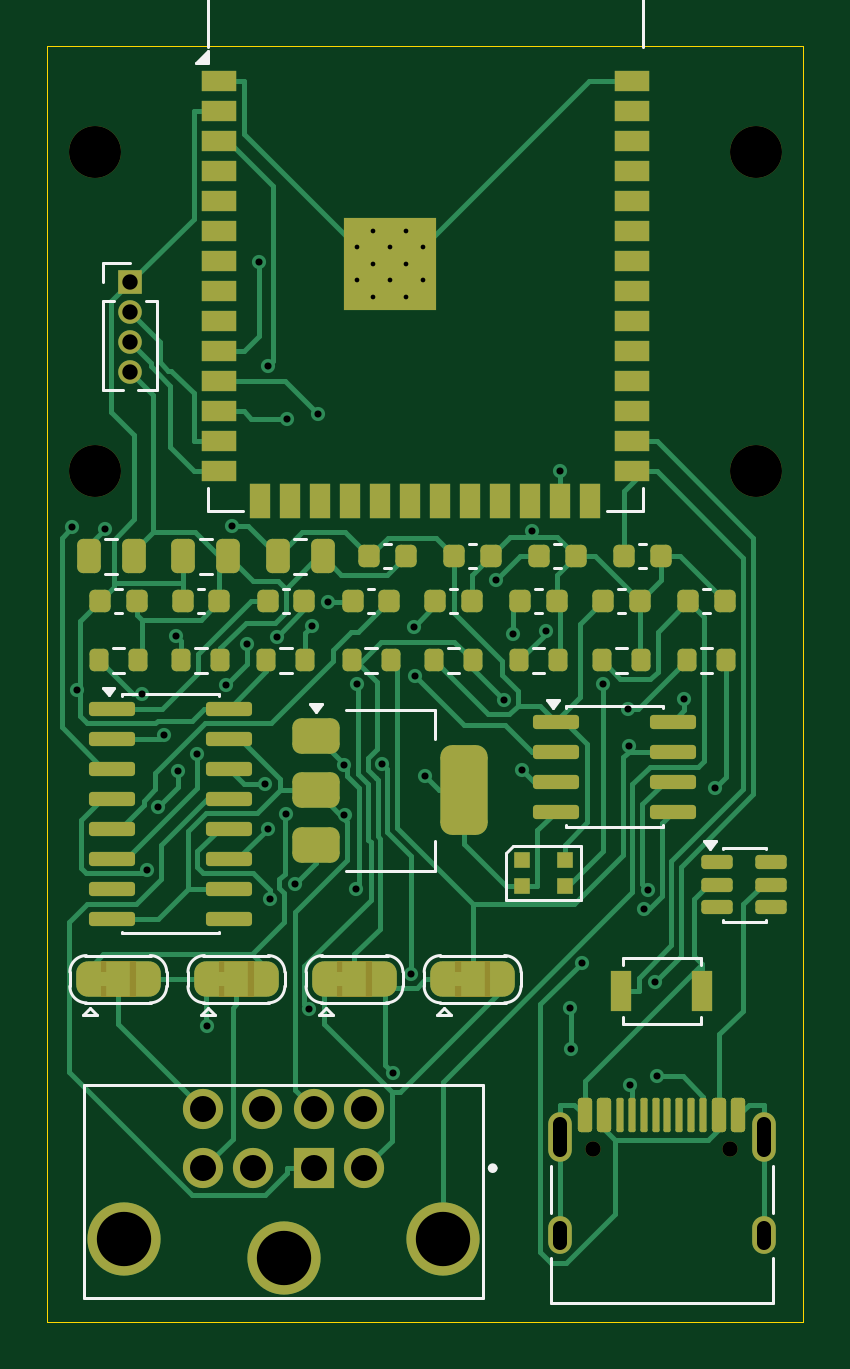
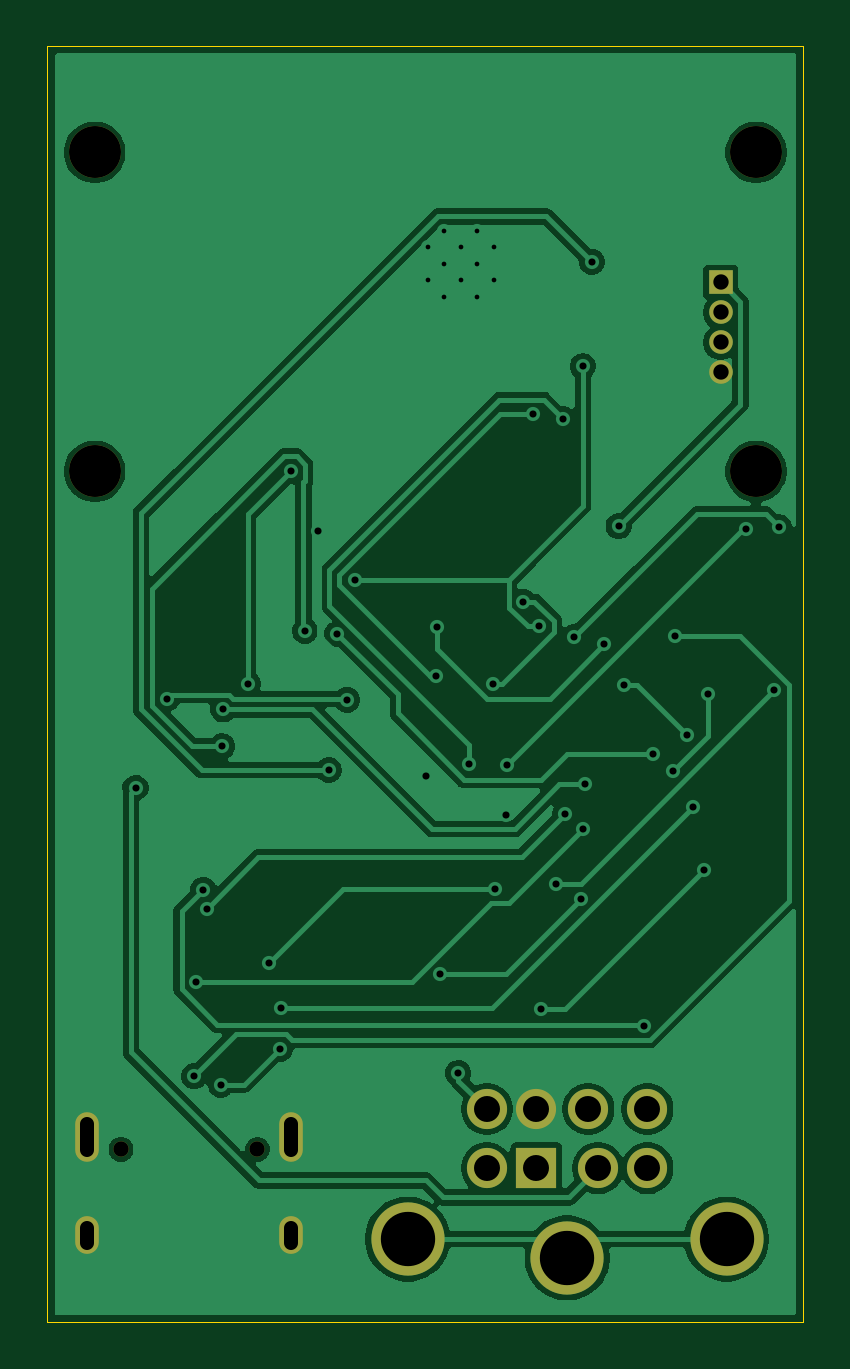
Circuit board: 10 layer files. Board 32.0 x 54.0 mm.
- bottom_copper: airwriter-B_Cu.gbr (61872 bytes)
- bottom_mask: airwriter-B_Mask.gbr (1492 bytes)
- paste: airwriter-B_Paste.gbr (454 bytes)
- bottom_silk: airwriter-B_Silkscreen.gbr (1502 bytes)
- outline: airwriter-Edge_Cuts.gbr (688 bytes)
- top_copper: airwriter-F_Cu.gbr (40477 bytes)
- top_mask: airwriter-F_Mask.gbr (9822 bytes)
- paste: airwriter-F_Paste.gbr (6566 bytes)
- top_silk: airwriter-F_Silkscreen.gbr (19269 bytes)
- drill: airwriter.drl (2310 bytes)

=== bottom_copper: airwriter-B_Cu.gbr (61872 bytes, source omitted) ===
=== bottom_mask: airwriter-B_Mask.gbr ===
%TF.GenerationSoftware,KiCad,Pcbnew,10.0.2*%
%TF.CreationDate,2026-08-04T12:25:22-04:00*%
%TF.ProjectId,airwriter,61697277-7269-4746-9572-2e6b69636164,rev?*%
%TF.SameCoordinates,Original*%
%TF.FileFunction,Soldermask,Bot*%
%TF.FilePolarity,Negative*%
%FSLAX46Y46*%
G04 Gerber Fmt 4.6, Leading zero omitted, Abs format (unit mm)*
G04 Created by KiCad (PCBNEW 10.0.2) date 2026-08-04 12:25:22*
%MOMM*%
%LPD*%
G01*
G04 APERTURE LIST*
%ADD10C,2.200000*%
%ADD11R,1.700000X1.700000*%
%ADD12C,1.700000*%
%ADD13C,3.100000*%
%ADD14C,0.650000*%
%ADD15O,1.000000X2.100000*%
%ADD16O,1.000000X1.600000*%
%ADD17R,1.000000X1.000000*%
%ADD18C,1.000000*%
G04 APERTURE END LIST*
D10*
%TO.C,H2*%
X130000000Y-64500000D03*
%TD*%
D11*
%TO.C,J2*%
X111300000Y-107500000D03*
D12*
X108700000Y-107500000D03*
X113400000Y-107500000D03*
X111300000Y-105000000D03*
X106600000Y-107500000D03*
X113400000Y-105000000D03*
X109100000Y-105000000D03*
X106600000Y-105000000D03*
D13*
X116750000Y-110500000D03*
X110000000Y-111300000D03*
X103250000Y-110500000D03*
%TD*%
D10*
%TO.C,H3*%
X102000000Y-78000000D03*
%TD*%
D14*
%TO.C,J1*%
X123110000Y-106700000D03*
X128890000Y-106700000D03*
D15*
X121680000Y-106170000D03*
D16*
X121680000Y-110350000D03*
D15*
X130320000Y-106170000D03*
D16*
X130320000Y-110350000D03*
%TD*%
D17*
%TO.C,J3*%
X103500000Y-70000000D03*
D18*
X103500000Y-71270000D03*
X103500000Y-72540000D03*
X103500000Y-73810000D03*
%TD*%
D10*
%TO.C,H1*%
X102000000Y-64500000D03*
%TD*%
%TO.C,H4*%
X130000000Y-78000000D03*
%TD*%
M02*

=== paste: airwriter-B_Paste.gbr ===
%TF.GenerationSoftware,KiCad,Pcbnew,10.0.2*%
%TF.CreationDate,2026-08-04T12:25:22-04:00*%
%TF.ProjectId,airwriter,61697277-7269-4746-9572-2e6b69636164,rev?*%
%TF.SameCoordinates,Original*%
%TF.FileFunction,Paste,Bot*%
%TF.FilePolarity,Positive*%
%FSLAX46Y46*%
G04 Gerber Fmt 4.6, Leading zero omitted, Abs format (unit mm)*
G04 Created by KiCad (PCBNEW 10.0.2) date 2026-08-04 12:25:22*
%MOMM*%
%LPD*%
G01*
G04 APERTURE LIST*
G04 APERTURE END LIST*
M02*

=== bottom_silk: airwriter-B_Silkscreen.gbr ===
%TF.GenerationSoftware,KiCad,Pcbnew,10.0.2*%
%TF.CreationDate,2026-08-04T12:25:22-04:00*%
%TF.ProjectId,airwriter,61697277-7269-4746-9572-2e6b69636164,rev?*%
%TF.SameCoordinates,Original*%
%TF.FileFunction,Legend,Bot*%
%TF.FilePolarity,Positive*%
%FSLAX46Y46*%
G04 Gerber Fmt 4.6, Leading zero omitted, Abs format (unit mm)*
G04 Created by KiCad (PCBNEW 10.0.2) date 2026-08-04 12:25:22*
%MOMM*%
%LPD*%
G01*
G04 APERTURE LIST*
%ADD10C,2.200000*%
%ADD11R,1.700000X1.700000*%
%ADD12C,1.700000*%
%ADD13C,3.100000*%
%ADD14C,0.650000*%
%ADD15O,1.000000X2.100000*%
%ADD16O,1.000000X1.600000*%
%ADD17R,1.000000X1.000000*%
%ADD18C,1.000000*%
G04 APERTURE END LIST*
%LPC*%
D10*
%TO.C,H2*%
X130000000Y-64500000D03*
%TD*%
D11*
%TO.C,J2*%
X111300000Y-107500000D03*
D12*
X108700000Y-107500000D03*
X113400000Y-107500000D03*
X111300000Y-105000000D03*
X106600000Y-107500000D03*
X113400000Y-105000000D03*
X109100000Y-105000000D03*
X106600000Y-105000000D03*
D13*
X116750000Y-110500000D03*
X110000000Y-111300000D03*
X103250000Y-110500000D03*
%TD*%
D10*
%TO.C,H3*%
X102000000Y-78000000D03*
%TD*%
D14*
%TO.C,J1*%
X123110000Y-106700000D03*
X128890000Y-106700000D03*
D15*
X121680000Y-106170000D03*
D16*
X121680000Y-110350000D03*
D15*
X130320000Y-106170000D03*
D16*
X130320000Y-110350000D03*
%TD*%
D17*
%TO.C,J3*%
X103500000Y-70000000D03*
D18*
X103500000Y-71270000D03*
X103500000Y-72540000D03*
X103500000Y-73810000D03*
%TD*%
D10*
%TO.C,H1*%
X102000000Y-64500000D03*
%TD*%
%TO.C,H4*%
X130000000Y-78000000D03*
%TD*%
%LPD*%
M02*

=== outline: airwriter-Edge_Cuts.gbr ===
%TF.GenerationSoftware,KiCad,Pcbnew,10.0.2*%
%TF.CreationDate,2026-08-04T12:25:22-04:00*%
%TF.ProjectId,airwriter,61697277-7269-4746-9572-2e6b69636164,rev?*%
%TF.SameCoordinates,Original*%
%TF.FileFunction,Profile,NP*%
%FSLAX46Y46*%
G04 Gerber Fmt 4.6, Leading zero omitted, Abs format (unit mm)*
G04 Created by KiCad (PCBNEW 10.0.2) date 2026-08-04 12:25:22*
%MOMM*%
%LPD*%
G01*
G04 APERTURE LIST*
%TA.AperFunction,Profile*%
%ADD10C,0.050000*%
%TD*%
G04 APERTURE END LIST*
D10*
X100000000Y-60000000D02*
X132000000Y-60000000D01*
X100000000Y-114000000D02*
X100000000Y-60000000D01*
X132000000Y-60000000D02*
X132000000Y-114000000D01*
X132000000Y-114000000D02*
X100000000Y-114000000D01*
M02*

=== top_copper: airwriter-F_Cu.gbr (40477 bytes, source omitted) ===
=== top_mask: airwriter-F_Mask.gbr (9822 bytes, source omitted) ===
=== paste: airwriter-F_Paste.gbr (6566 bytes, source omitted) ===
=== top_silk: airwriter-F_Silkscreen.gbr (19269 bytes, source omitted) ===
=== drill: airwriter.drl ===
M48
; DRILL file KiCad 10.0.2 date 2026-08-04T12:25:22
; FORMAT={-:-/ absolute / metric / decimal}
; #@! TF.CreationDate,2026-08-04T12:25:22-04:00
; #@! TF.GenerationSoftware,Kicad,Pcbnew,10.0.2
; #@! TF.FileFunction,MixedPlating,1,2
FMAT,2
METRIC
; #@! TA.AperFunction,Plated,PTH,ComponentDrill
T1C0.200
; #@! TA.AperFunction,Plated,PTH,ViaDrill
T2C0.300
; #@! TA.AperFunction,Plated,PTH,ComponentDrill
T3C0.600
; #@! TA.AperFunction,Plated,PTH,ComponentDrill
T4C0.650
; #@! TA.AperFunction,Plated,PTH,ComponentDrill
T5C1.100
; #@! TA.AperFunction,Plated,PTH,ComponentDrill
T6C2.300
; #@! TA.AperFunction,NonPlated,NPTH,ComponentDrill
T7C0.650
; #@! TA.AperFunction,NonPlated,NPTH,ComponentDrill
T8C2.200
%
G90
G05
T1
X113.1Y-68.51
X113.1Y-69.91
X113.8Y-67.81
X113.8Y-69.21
X113.8Y-70.61
X114.5Y-68.51
X114.5Y-69.91
X115.2Y-67.81
X115.2Y-69.21
X115.2Y-70.61
X115.9Y-68.51
X115.9Y-69.91
T2
X101.04Y-80.371
X101.249Y-87.27
X102.43Y-80.428
X104.019Y-87.44
X104.196Y-94.867
X104.682Y-92.208
X104.925Y-89.158
X105.448Y-84.966
X105.526Y-90.696
X106.349Y-89.965
X106.752Y-101.47
X107.574Y-87.039
X107.823Y-80.326
X108.439Y-85.331
X108.96Y-69.133
X109.227Y-91.257
X109.322Y-93.124
X109.338Y-73.553
X109.411Y-96.086
X109.707Y-85.009
X110.09Y-92.52
X110.159Y-75.795
X110.479Y-95.451
X111.095Y-100.778
X111.205Y-84.562
X111.467Y-75.59
X111.864Y-83.525
X112.555Y-90.446
X112.577Y-92.529
X113.064Y-95.675
X113.125Y-87.021
X114.16Y-90.387
X114.611Y-103.463
X115.382Y-99.268
X115.5Y-84.57
X115.567Y-86.663
X115.986Y-90.912
X119.0Y-82.604
X119.31Y-87.669
X119.727Y-84.877
X120.098Y-90.645
X120.534Y-80.529
X121.095Y-84.75
X121.703Y-77.996
X122.105Y-100.7
X122.145Y-102.434
X122.62Y-98.82
X123.529Y-86.998
X124.564Y-88.079
X124.608Y-89.647
X124.666Y-103.96
X125.263Y-96.518
X125.409Y-95.716
X125.718Y-99.619
X125.801Y-103.609
X126.96Y-87.631
X128.274Y-91.407
T4
X103.5Y-70.0
X103.5Y-71.27
X103.5Y-72.54
X103.5Y-73.81
T5
X106.6Y-105.0
X106.6Y-107.5
X108.7Y-107.5
X109.1Y-105.0
X111.3Y-105.0
X111.3Y-107.5
X113.4Y-105.0
X113.4Y-107.5
T6
X103.25Y-110.5
X110.0Y-111.3
X116.75Y-110.5
T7
X123.11Y-106.7
X128.89Y-106.7
T8
X102.0Y-64.5
X102.0Y-78.0
X130.0Y-64.5
X130.0Y-78.0
T3
X121.68Y-105.62G85X121.68Y-106.72
G05
X121.68Y-110.05G85X121.68Y-110.65
G05
X130.32Y-105.62G85X130.32Y-106.72
G05
X130.32Y-110.05G85X130.32Y-110.65
G05
M30
